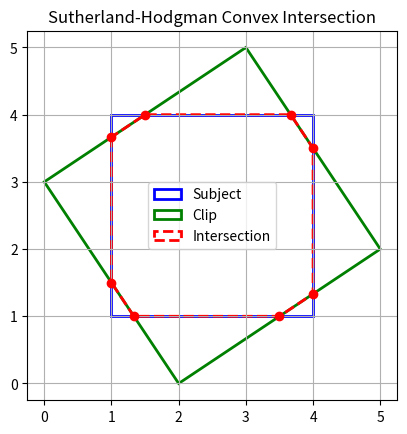

This figure's Python source:
import numpy as np
import matplotlib.pyplot as plt
import matplotlib.patches as patches
from typing import Optional

def sutherland_hodgman(subject_polygon: np.ndarray, clip_polygon: np.ndarray) -> np.ndarray:
    """
    Compute the intersection of two convex polygons using the Sutherland-Hodgman algorithm.
    
    Parameters:
        subject_polygon: np.ndarray of shape (n, 2)
        clip_polygon: np.ndarray of shape (m, 2)
    
    Returns:
        np.ndarray of the clipped polygon (the intersection) with shape (k, 2).
    """
    # Optimized inside check (point is inside if it's to the left of the directed edge)
    def inside(p, a, b):
        return (b[0] - a[0]) * (p[1] - a[1]) - (b[1] - a[1]) * (p[0] - a[0]) >= 0
    
    # Optimized intersection calculation
    def compute_intersection(s, e, a, b):
        # Pre-compute values
        dx_se = e[0] - s[0]
        dy_se = e[1] - s[1]
        dx_ba = b[0] - a[0]
        dy_ba = b[1] - a[1]
        
        # Cross product components for intersection calculation
        cross_s_ba = (a[0] - s[0]) * dy_ba - (a[1] - s[1]) * dx_ba
        cross_se_ba = dx_se * dy_ba - dy_se * dx_ba
        
        # Calculate the parameter t
        t = cross_s_ba / cross_se_ba if cross_se_ba != 0 else 0
        
        # Calculate intersection point
        return np.array([s[0] + t * dx_se, s[1] + t * dy_se])

    # Start with subject polygon
    output_list = []
    
    # Early exit if either polygon is empty
    if len(subject_polygon) == 0 or len(clip_polygon) == 0:
        return np.array(output_list)
    
    # First iteration uses the original subject polygon
    input_list = subject_polygon.copy()
    
    # Create a closed loop by connecting last point to first point
    clip_edges = np.vstack((clip_polygon, clip_polygon[0:1]))
    
    # Process each edge of clip polygon
    for i in range(len(clip_polygon)):
        # Exit early if no vertices remain
        if len(input_list) == 0:
            return np.array(output_list)
        
        output_list = []
        cp1, cp2 = clip_edges[i], clip_edges[i+1]
        
        # Process each edge of the current input polygon
        s = input_list[-1]  # Start with the last point
        
        for e in input_list:
            e_inside = inside(e, cp1, cp2)
            s_inside = inside(s, cp1, cp2)
            
            # Case 1: end point is inside
            if e_inside:
                # If start point is outside, add intersection
                if not s_inside:
                    output_list.append(compute_intersection(s, e, cp1, cp2))
                # Always add the end point if it's inside
                output_list.append(e)
            # Case 2: end point is outside but start point is inside
            elif s_inside:
                # Add intersection point
                output_list.append(compute_intersection(s, e, cp1, cp2))
            
            # Update start point for next edge
            s = e
        
        # Update input for next clip edge
        input_list = output_list.copy() if output_list else []
    
    return np.array(output_list) if output_list else np.array([])

# Helper function to plot polygons
def plot_polygons(subject: np.ndarray, clip: np.ndarray, intersection: Optional[np.ndarray] = None, title: str = ""):
    plt.clf()
    ax = plt.gca()
    ax.set_aspect('equal', adjustable='box')
    
    # Plot subject polygon (blue)
    patch_subject = patches.Polygon(subject, closed=True, fill=False, edgecolor='blue', linewidth=2, label='Subject')
    ax.add_patch(patch_subject)
    
    # Plot clip polygon (green)
    patch_clip = patches.Polygon(clip, closed=True, fill=False, edgecolor='green', linewidth=2, label='Clip')
    ax.add_patch(patch_clip)
    
    # Plot intersection polygon (red)
    if intersection is not None and intersection.size > 0:
        patch_inter = patches.Polygon(intersection, closed=True, fill=False, edgecolor='red', linestyle='--', linewidth=2, label='Intersection')
        ax.add_patch(patch_inter)
        # Plot the vertices of the intersection
        plt.plot(intersection[:, 0], intersection[:, 1], 'ro')
    
    plt.title(title)
    plt.grid(True)
    plt.legend()
    plt.show()
import time
# Example usage:
if __name__ == "__main__":
    # Define two convex polygons (assumed to be in counterclockwise order)
    subject = np.array([[1, 1], [4, 1], [4, 4], [1, 4]])
    clip = np.array([[2, 0], [5, 2], [3, 5], [0, 3]])
    
    start = time.perf_counter()
    # Compute intersection using Sutherland-Hodgman
    inter_poly = sutherland_hodgman(subject, clip)
    end = time.perf_counter()
    elapsed = end - start
    print(f"Elapsed time: {elapsed*1_000_000} microseconds")
    print("Intersection polygon vertices:")
    print(inter_poly)
    
    plot_polygons(subject, clip, inter_poly, "Sutherland-Hodgman Convex Intersection")
